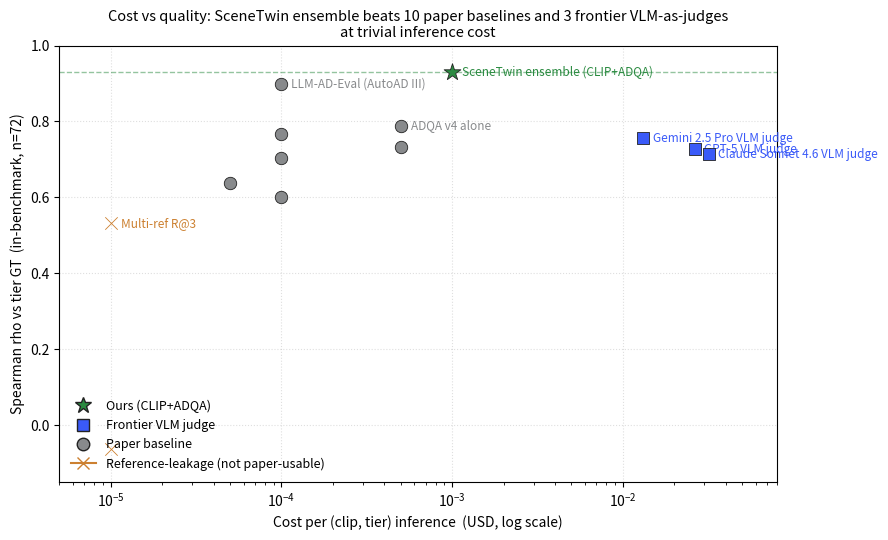

Recreate this plot in Python. (Note: this script raises an exception after producing the figure.)
"""Cost vs quality map: ensemble + 10 paper baselines + 3 frontier VLM judges.

Paper A figure for §6.1 headline competitive claim.
"""
from __future__ import annotations

import matplotlib.pyplot as plt
import numpy as np

OUT = "output/charts/scenetwin_competitive_map.png"

# Cost per (clip, tier) inference in USD (approximate; verified for VLMs,
# estimated for paper baselines as compute-fraction of CLIP/ADQA pipeline).
ENTRIES = [
    # (name, in_bench_rho, ext_rho, cost_per_call_usd, kind)
    ("SceneTwin ensemble (CLIP+ADQA)", 0.929, 0.873, 0.001, "ours"),
    ("ADQA v4 alone",                  0.789, 0.867, 0.0005, "baseline"),
    ("LLM-AD-Eval (AutoAD III)",       0.899, 0.857, 0.0001, "baseline"),
    ("CRITIC entity (AutoAD III)",     0.638, 0.613, 0.00005, "baseline"),
    ("Story recall (CoAD)",            0.703, None,  0.0001, "baseline"),
    ("Action coverage (AutoAD III)",   0.601, None,  0.0001, "baseline"),
    ("VT consistency (AVBench)",       0.768, None,  0.0001, "baseline"),
    ("Need-weighted CLIP (TRIBE)",     0.733, None,  0.0005, "baseline"),
    ("Multi-ref R@3",                  0.532, None,  0.00001, "leaky"),
    ("CoAD repetition (inv)",          -0.064, None, 0.00001, "leaky"),
    # VLM judges
    ("Claude Sonnet 4.6 VLM judge",    0.713, 0.715, 0.0318, "vlm"),
    ("GPT-5 VLM judge",                0.727, 0.739, 0.0263, "vlm"),
    ("Gemini 2.5 Pro VLM judge",       0.756, 0.734, 0.0131, "vlm"),
]

color_kind = {
    "ours":     "#2a8a40",
    "baseline": "#888a8c",
    "leaky":    "#cc8030",
    "vlm":      "#3a5af8",
}
marker_kind = {
    "ours":     "*",
    "baseline": "o",
    "leaky":    "x",
    "vlm":      "s",
}

fig, ax = plt.subplots(figsize=(9, 5.5))
for name, rho_in, rho_ext, cost, kind in ENTRIES:
    rho = rho_in  # in-bench is comparable across all entries
    ax.scatter(cost, rho, s=160 if kind == "ours" else 80,
               color=color_kind[kind], marker=marker_kind[kind],
               edgecolor="#222", linewidth=0.6, zorder=4, label=None)
    # Label placement: ours / vlm always shown; baselines suppressed if cluttered
    if kind in ("ours", "vlm") or "ADQA" in name or "LLM-AD-Eval" in name or "Multi-ref" in name:
        ax.annotate(name, (cost, rho),
                    xytext=(7, 0), textcoords="offset points",
                    fontsize=8.5, color=color_kind[kind], va="center")

ax.axhline(0.929, color="#2a8a40", linestyle="--", linewidth=1, alpha=0.5,
           label="SceneTwin ensemble rho = 0.929 (in-bench)")
ax.set_xscale("log")
ax.set_xlim(0.5e-5, 0.08)
ax.set_ylim(-0.15, 1.0)
ax.set_xlabel("Cost per (clip, tier) inference  (USD, log scale)")
ax.set_ylabel("Spearman rho vs tier GT  (in-benchmark, n=72)")
ax.set_title("Cost vs quality: SceneTwin ensemble beats 10 paper baselines and 3 frontier VLM-as-judges\n"
             "at trivial inference cost",
             fontsize=10.5)
ax.grid(linestyle=":", alpha=0.4)

from matplotlib.lines import Line2D
legend = [
    Line2D([0],[0], marker="*", color="w", markerfacecolor=color_kind["ours"],
           markeredgecolor="#222", markersize=12, label="Ours (CLIP+ADQA)"),
    Line2D([0],[0], marker="s", color="w", markerfacecolor=color_kind["vlm"],
           markeredgecolor="#222", markersize=9, label="Frontier VLM judge"),
    Line2D([0],[0], marker="o", color="w", markerfacecolor=color_kind["baseline"],
           markeredgecolor="#222", markersize=9, label="Paper baseline"),
    Line2D([0],[0], marker="x", color=color_kind["leaky"],
           markersize=9, label="Reference-leakage (not paper-usable)"),
]
ax.legend(handles=legend, loc="lower left", fontsize=9, frameon=False)
plt.tight_layout()
plt.savefig(OUT, dpi=140)
print(f"saved {OUT}")
